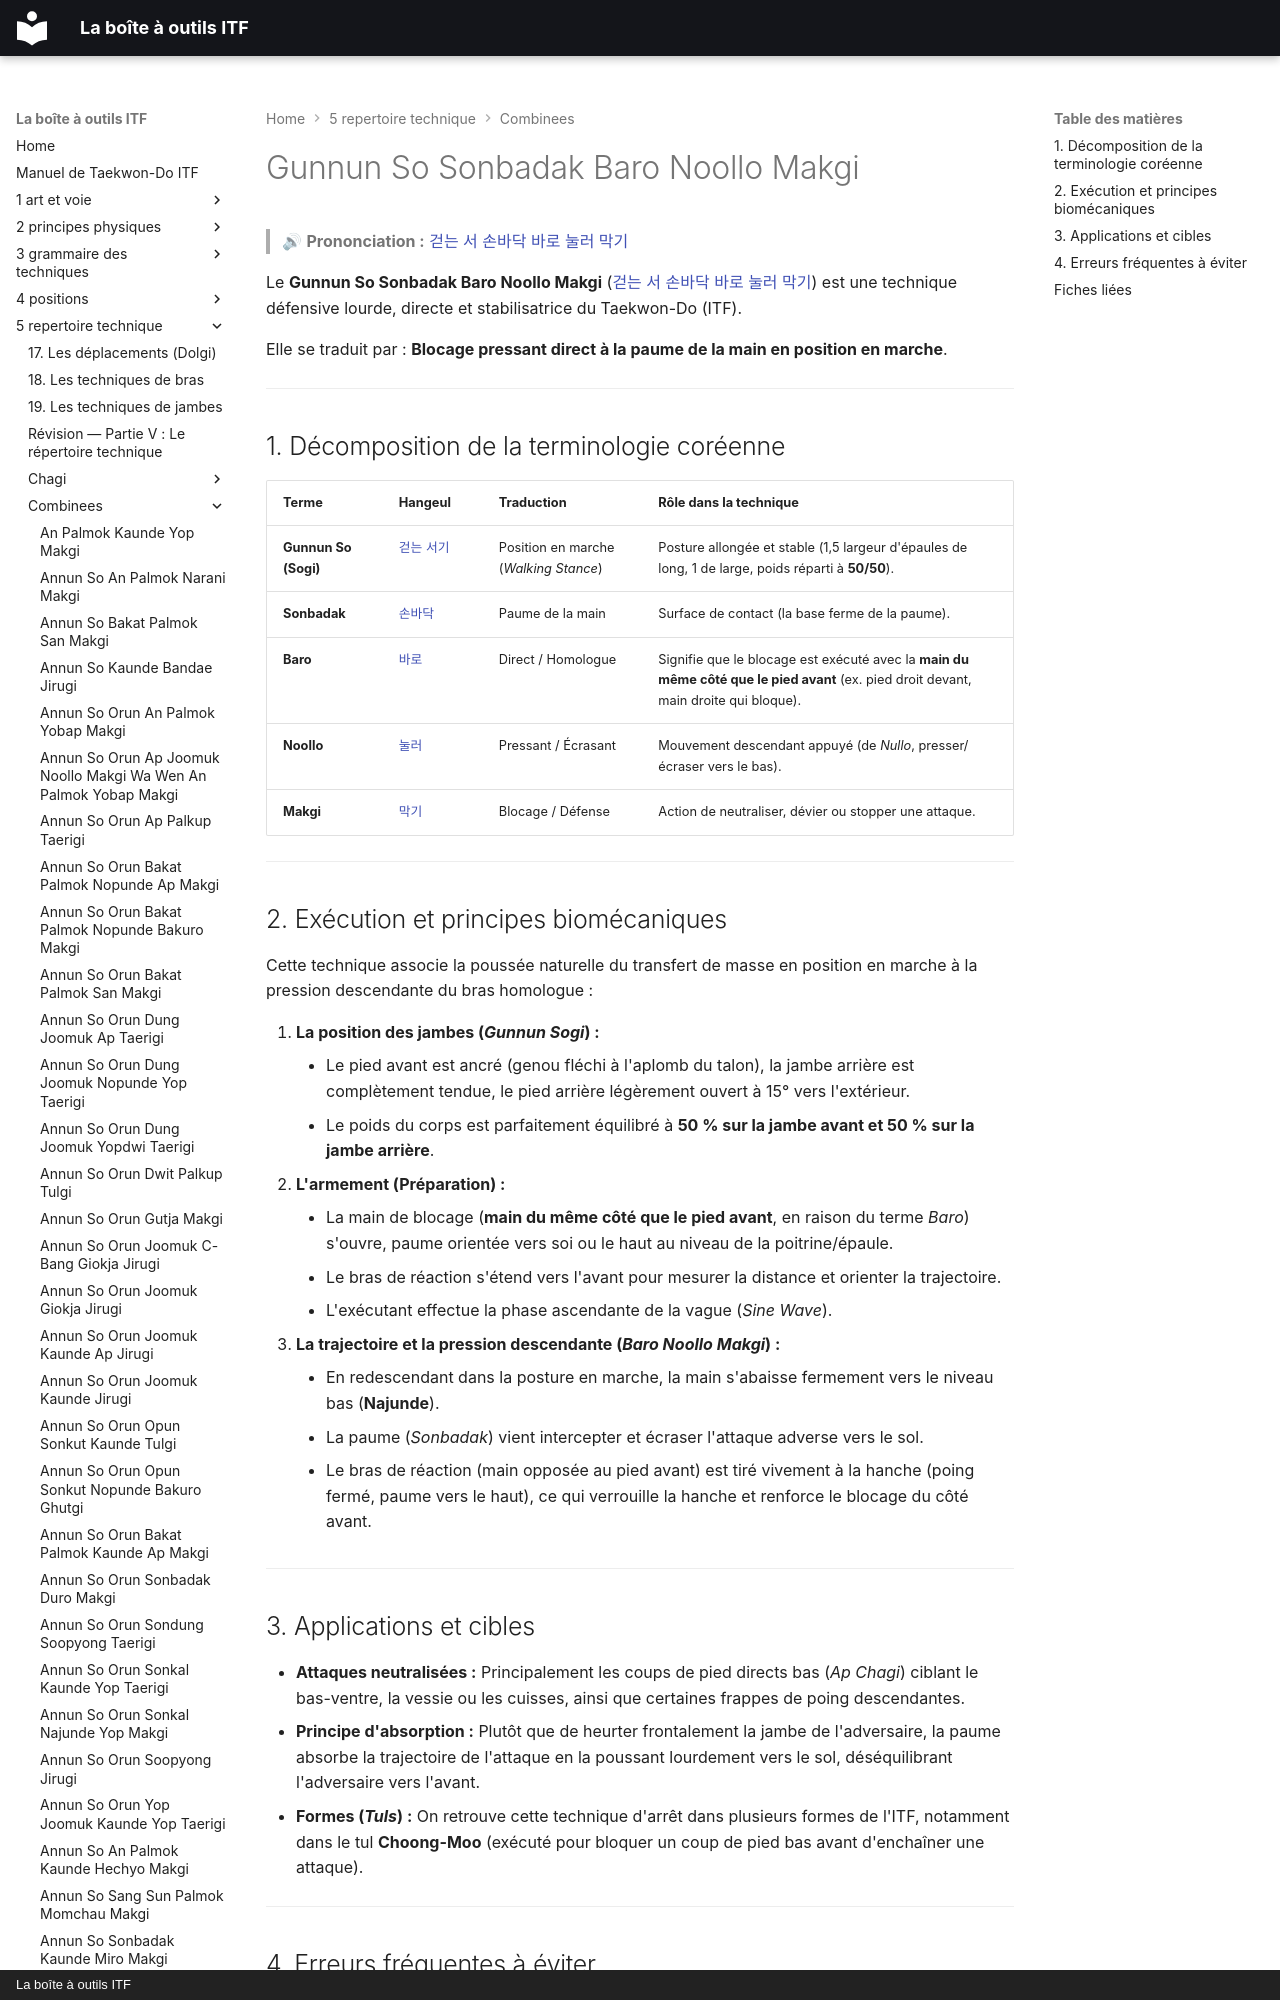

repository: yvmori1/La-boite-outils-ITF · page: 5-repertoire-technique/combinees/Gunnun-So-Sonbadak-Baro-Noollo-Makgi/index.html · generator: mkdocs · copyright: La boîte à outils ITF

# Gunnun So Sonbadak Baro Noollo Makgi

> 🔊 **Prononciation :** [걷는 서 손바닥 바로 눌러 막기](../../audio/Techniques/Gunnun-So-Sonbadak-Baro-Noollo-Makgi.m4a)

Le **Gunnun So Sonbadak Baro Noollo Makgi** ([걷는 서 손바닥 바로 눌러 막기](../../audio/Techniques/Gunnun-So-Sonbadak-Baro-Noollo-Makgi.m4a)) est une technique défensive lourde, directe et stabilisatrice du Taekwon-Do (ITF).

Elle se traduit par : **Blocage pressant direct à la paume de la main en position en marche**.

---
